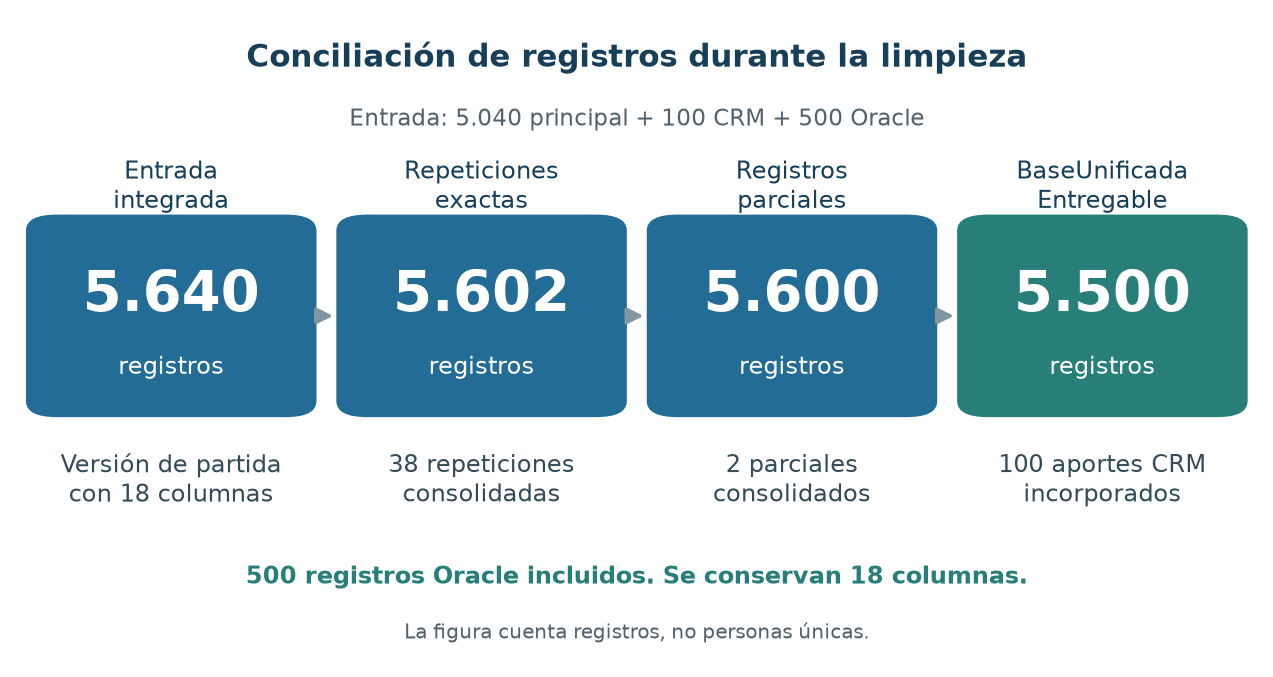

The file beside this chart, header and first rows:
etapa, registros, tratamiento
Entrada integrada, 5640, Fuentes principal, CRM y Oracle
Repeticiones exactas, 5602, 38 repeticiones exactas consolidadas
Registros parciales, 5600, Dos parciales complementados y consolida…
Conciliación CRM, 5500, 100 aportes incorporados a solicitudes e…
